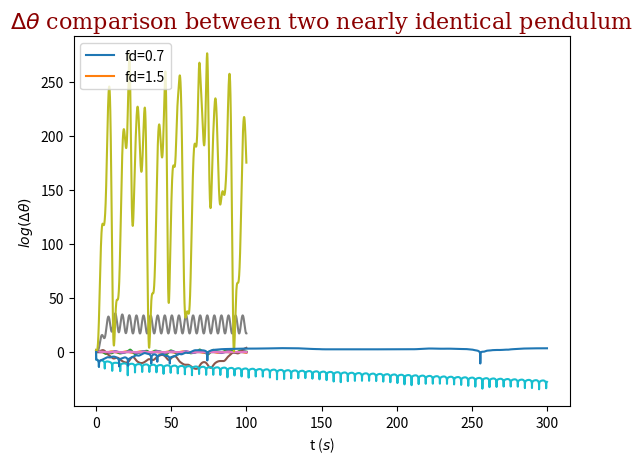

Write Python code to recreate this figure.

# coding: utf-8

# **3.11** For the three values of $F_D$ shown in Figure 3.6, compute and plot the total energy of the system as a function of the time and discuss the results.

# **3.13** Write a program to calculate and compare the behavior of two, nearly identical pendulums. Use it to calculate the divergence of two nearby trajectories in the chaotic regime, as in Figure 3.7, and make a qualitative estimate of the corresponding Lyapunov exponent from the slope of a plot of $\log(\Delta\theta)$ as a function of $t$.

# In[173]:


#第一题
import numpy as np
import math
import matplotlib.pyplot as plt
class pendulum:
    """
    Simulation of the physical pendulum
[redacted]
    """
    def __init__(self,initial_angularvelocity=0,initial_theta=0.2,g=9.8,l=9.8,q=1/2,omega=2/3,fd=0,mass=1,time_step=0.004):
        self.theta=[initial_theta]
        self.angular_velocity=[initial_angularvelocity]
        self.g=g
        self.l=l
        self.gl=g/l
        self.omega=omega
        self.fd=fd
        self.q=q
        self.mass=mass
        self.energy=[(self.mass*(self.l**2)*(self.angular_velocity[0]**2))/2+self.mass*self.g*self.l*(1-math.cos(self.theta[0]))]
        self.dt=time_step
        self.t=[0]
        print("initial angular velocity ->",initial_angularvelocity)
        print("initial angle->",initial_theta)
        print("omega->",omega)
        print("q->",q)
        print("fd->",fd)
        print("time step->",time_step)
    def calculate(self):
        i=0
        while(self.t[i]<100):
            self.angular_velocity.append(self.angular_velocity[i]+self.dt*(-self.gl*math.sin(self.theta[i])
                                        -self.q*self.angular_velocity[i]+self.fd*math.sin(self.omega*self.t[i])))
            self.theta.append(self.theta[i]+self.angular_velocity[i+1]*self.dt)
            self.energy.append((self.mass*(self.l**2)*(self.angular_velocity[i+1]**2))/2+self.mass*self.g*self.l*(1-math.cos(self.theta[i+1])))
            self.t.append(self.t[i]+self.dt)
            i=i+1
    def show_results(self,fd=0):
        font={'family': 'serif',
              'color': 'darkred',
              'weight': 'normal',
              'size': 16,
             }
        plt.plot(self.t,self.angular_velocity)
        plt.title('angular_velocity versus time',fontdict = font)
        plt.xlabel('t ($s$)')
        plt.ylabel('angular_velocity ($ω/s$)')
        
a =pendulum()
a.calculate()
a.show_results('fd=0')
b =pendulum(fd=0.5)
b.calculate()
b.show_results('fd=0.5')
c =pendulum(fd=1.2)
c.calculate()
c.show_results('fd=1.2')
plt.legend(['fd=0','fd=0.7','fd=1.5'],loc='upper left')
plt.show()  


# <a>由上图可知当外力$F$=0时， 系统的角速度$\omega$随时间保持一个稳恒态；  
# 当外力$F$=0.5时，系统的角速度$\omega$随时间做简谐周期运动，系统的轨迹是存在解析解；  
# 当外力$F$=1.2时，系统的角速度$\omega$随时间做无规则运动，形成一个混沌；   
# 经多次反复测试，当外力$F$=1.1时，系统的角速度$\omega$开始有无规则运动的倾向。</a>

# In[174]:


#第一题
import numpy as np
import math
import matplotlib.pyplot as plt
class pendulum:
    """
    Simulation of the physical pendulum
[redacted]
    """
    def __init__(self,initial_angularvelocity=0,initial_theta=0.2,g=9.8,l=9.8,q=1/2,omega=2/3,fd=0,mass=1,time_step=0.004):
        self.theta=[initial_theta]
        self.angular_velocity=[initial_angularvelocity]
        self.g=g
        self.l=l
        self.gl=g/l
        self.omega=omega
        self.fd=fd
        self.q=q
        self.mass=mass
        self.energy=[(self.mass*(self.l**2)*(self.angular_velocity[0]**2))/2+self.mass*self.g*self.l*(1-math.cos(self.theta[0]))]
        self.dt=time_step
        self.t=[0]
        print("initial angular velocity ->",initial_angularvelocity)
        print("initial angle->",initial_theta)
        print("omega->",omega)
        print("q->",q)
        print("fd->",fd)
        print("time step->",time_step)
    def calculate(self):
        i=0
        while(self.t[i]<100):
            self.angular_velocity.append(self.angular_velocity[i]+self.dt*(-self.gl*math.sin(self.theta[i])
                                        -self.q*self.angular_velocity[i]+self.fd*math.sin(self.omega*self.t[i])))
            self.theta.append(self.theta[i]+self.angular_velocity[i+1]*self.dt)
            self.energy.append((self.mass*(self.l**2)*(self.angular_velocity[i+1]**2))/2+self.mass*self.g*self.l*(1-math.cos(self.theta[i+1])))
            self.t.append(self.t[i]+self.dt)
            i=i+1
    def show_results(self,fd=0):
        font={'family': 'serif',
              'color': 'darkred',
              'weight': 'normal',
              'size': 16,
             }
        plt.plot(self.t,self.theta)
        plt.title('angle of rotation versus time',fontdict = font)
        plt.xlabel('t ($s$)')
        plt.ylabel('angle')
    
a =pendulum()
a.calculate()
a.show_results('fd=0')
b =pendulum(fd=0.5)
b.calculate()
b.show_results('fd=0.5')
c =pendulum(fd=1.2)
c.calculate()
c.show_results('fd=1.2')
plt.legend(['fd=0','fd=0.5','fd=1.2'],loc='lower right')
plt.show()


# <a>由上图可知当外力$F$=0时， 系统的初始角度$\theta$随时间保持一个稳恒态；  
# 当外力$F$=0.5时，系统的初始角度$\theta$随时间做简谐周期运动，系统的轨迹是存在解析解；  
# 当外力$F$=1.2时，系统的初始角度$\theta$随时间做无规则运动，形成一个混沌；   
# 经多次反复测试，当外力$F$=1.095时，系统的初始角度$\theta$开始有无规则运动的倾向。</a>

# In[175]:


#第一题
import numpy as np
import math
import matplotlib.pyplot as plt
class pendulum:
    """
    Simulation of the physical pendulum
[redacted]
    """
    def __init__(self,initial_angularvelocity=0,initial_theta=0.2,g=9.8,l=9.8,q=1/2,omega=2/3,fd=0,mass=1,time_step=0.004):
        self.theta=[initial_theta]
        self.angular_velocity=[initial_angularvelocity]
        self.g=g
        self.l=l
        self.gl=g/l
        self.omega=omega
        self.fd=fd
        self.q=q
        self.mass=mass
        self.energy=[(self.mass*(self.l**2)*(self.angular_velocity[0]**2))/2+self.mass*self.g*self.l*(1-math.cos(self.theta[0]))]
        self.dt=time_step
        self.t=[0]
        print("initial angular velocity ->",initial_angularvelocity)
        print("initial angle->",initial_theta)
        print("omega->",omega)
        print("q->",q)
        print("fd->",fd)
        print("time step->",time_step)
    def calculate(self):
        i=0
        while(self.t[i]<100):
            self.angular_velocity.append(self.angular_velocity[i]+self.dt*(-self.gl*math.sin(self.theta[i])
                                        -self.q*self.angular_velocity[i]+self.fd*math.sin(self.omega*self.t[i])))
            self.theta.append(self.theta[i]+self.angular_velocity[i+1]*self.dt)
            self.energy.append((self.mass*(self.l**2)*(self.angular_velocity[i+1]**2))/2+self.mass*self.g*self.l*(1-math.cos(self.theta[i+1])))
            self.t.append(self.t[i]+self.dt)
            i=i+1
    def show_results(self,fd=0):
        font={'family': 'serif',
              'color': 'darkred',
              'weight': 'normal',
              'size': 16,
             }
        plt.plot(self.t,self.energy)
        plt.title('energy of the pendulum system versus time',fontdict = font)
        plt.xlabel('t ($s$)')
        plt.ylabel('energy $J$')
    
a =pendulum()
a.calculate()
a.show_results('fd=0')
b =pendulum(fd=0.5)
b.calculate()
b.show_results('fd=0.5')
c =pendulum(fd=1.2)
c.calculate()
c.show_results('fd=1.2')
plt.legend(['fd=0','fd=0.5','fd=1.2'],loc='lower right')
plt.show()


# <a>由上图可知当外力$F$=0时， 系统的总能量$E$保持不变；  
# 当外力$F$=0.5时，系统的总能量$E$随时间做简谐周期运动，系统的轨迹是存在解析解；  
# 当外力$F$=1.2时，系统的总能量$E$随时间做无规则运动，形成一个混沌；   
# 经多次反复测试，当外力$F$<1.09时，       
# 系统的总能量$E$在一个长的时间段上仍保持能量的守恒，波形为双峰。   
# 这与上两幅图的结论保持一致</a>

# In[176]:


#第二题
import numpy as np
import math
import matplotlib.pyplot as plt
class pendulum_comparison:
    """
    Simulation of the physical pendulum
[redacted]
    """
    def __init__(self,initial_angular_velocity_1 = 0,initial_angular_velocity_2 = 0,initial_theta_1 = 0.2,initial_theta_2 = 0.201,
                 g = 9.8,l = 9.8,q = 1/2,omega = 2/3,fd = 0.5,mass = 1,time_step = 0.004):
        self.theta_1 = [initial_theta_1]
        self.theta_2 = [initial_theta_2]
        self.angular_velocity_1 = [initial_angular_velocity_1]
        self.angular_velocity_2 = [initial_angular_velocity_2]
        self.g = g
        self.l = l
        self.gl = g/l
        self.omega = omega
        self.fd = fd
        self.q = q
        self.mass = mass
        self.Lyapunov_exponent = [self.angular_velocity_2[0]-self.angular_velocity_1[0]]
        self.dt = time_step
        self.t = [0]
        print("initial angular velocity 1->",initial_angular_velocity_1)
        print("initial angular velocity 2->",initial_angular_velocity_2)
        print("initial angle 1->",initial_theta_1)
        print("initial angle 2->",initial_theta_2)
        print("omega->",omega)
        print("q->",q)
        print("fd->",fd)
        print("time step->",time_step)
    def calculate(self):
        i = 0
        while(self.t[i]<300):
            self.angular_velocity_1.append(self.angular_velocity_1[i] + self.dt * (-self.gl * math.sin(self.theta_1[i])
                                        -self.q * self.angular_velocity_1[i] + self.fd * math.sin(self.omega * self.t[i])))
            self.theta_1.append(self.theta_1[i]+self.angular_velocity_1[i+1]*self.dt)
            self.angular_velocity_2.append(self.angular_velocity_2[i]+self.dt*(-self.gl*math.sin(self.theta_2[i])
                                        -self.q*self.angular_velocity_2[i]+self.fd*math.sin(self.omega*self.t[i])))
            self.theta_2.append(self.theta_2[i]+self.angular_velocity_2[i+1]*self.dt)
            self.Lyapunov_exponent.append(math.log(abs(self.theta_2[i]-self.theta_1[i])))
            self.t.append(self.t[i]+self.dt)
            i=i+1
    def show_results(self,fd=0):
        font={'family': 'serif',
              'color': 'darkred',
              'weight': 'normal',
              'size': 16,
             }
        plt.plot(self.t,self.Lyapunov_exponent)
        plt.title('$Δθ$ comparison between two nearly identical pendulum',fontdict = font)
        plt.xlabel('t ($s$)')
        plt.ylabel('$log(Δθ)$ ')
        


# In[177]:


b =pendulum_comparison(fd=0.7)
b.calculate()
b.show_results('fd=0.7')
c =pendulum_comparison(fd=1.5)
c.calculate()
c.show_results('fd=1.5')
plt.legend(['fd=0.7','fd=1.5'],loc='upper left')
plt.show()


# <a>由上图可知当外力$F$=0.7时，$Δθ$的Lyapunov exponent取对数后呈现出明显的线性关系；  
# 是一条斜率为负的直线
# 当外力$F$=1.5时，$Δθ$的Lyapunov exponent取对数后和线性函数的相关性很弱；  
# 当t>85时，$Δθ$的Lyapunov exponent取对数后基本稳定在2.5-3之间，并没有发散或收敛至0。
# </a>
